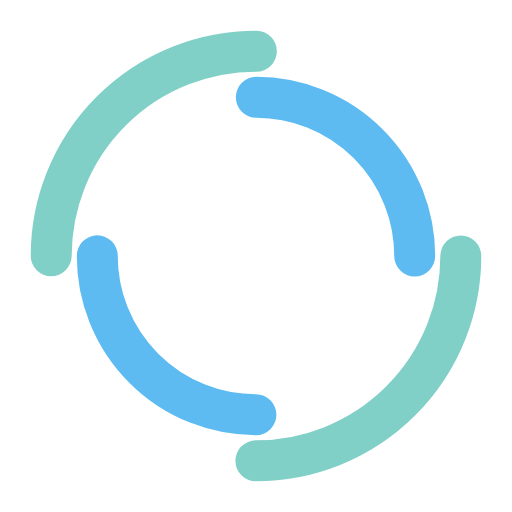
t = 0.00 s
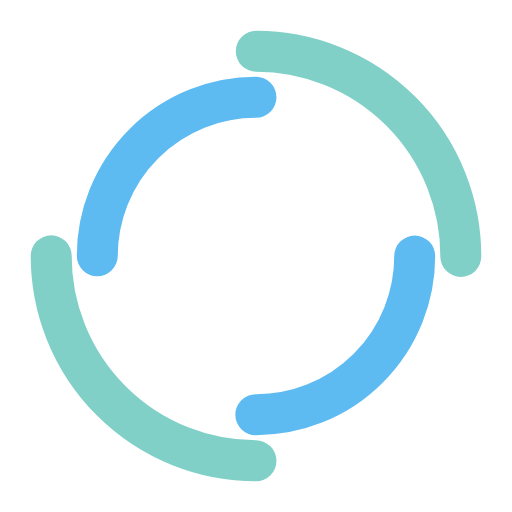
t = 0.46 s
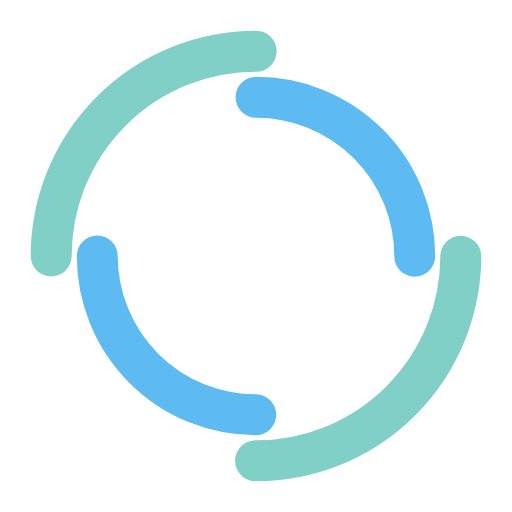
t = 0.93 s
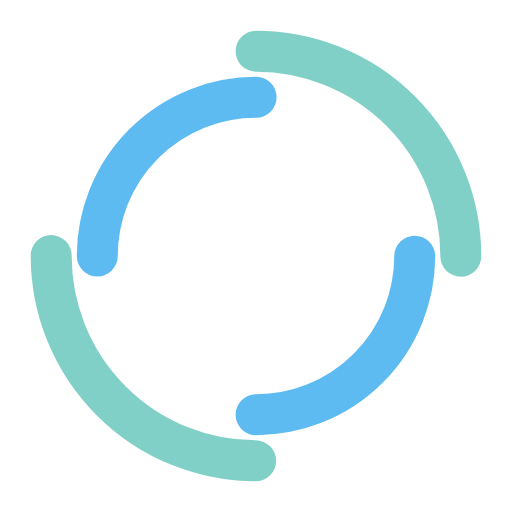
t = 1.39 s

The animated SVG that drew these frames (rendered in a browser with its animation timeline set to each time). Animation: 2 SMIL elements (animateTransform=2); one cycle of 1.85 s, repeats indefinitely.

<?xml version="1.0" encoding="utf-8"?>
<svg xmlns="http://www.w3.org/2000/svg" xmlns:xlink="http://www.w3.org/1999/xlink" style="margin: auto; background: none; display: block; shape-rendering: auto;" width="200px" height="200px" viewBox="0 0 100 100" preserveAspectRatio="xMidYMid">
<circle cx="50" cy="50" r="40" stroke-width="8" stroke="#80d0c7" stroke-dasharray="62.83185307179586 62.83185307179586" fill="none" stroke-linecap="round">
  <animateTransform attributeName="transform" type="rotate" dur="1.8518518518518516s" repeatCount="indefinite" keyTimes="0;1" values="0 50 50;360 50 50"></animateTransform>
</circle>
<circle cx="50" cy="50" r="31" stroke-width="8" stroke="#5dbbf1" stroke-dasharray="48.69468613064179 48.69468613064179" stroke-dashoffset="48.69468613064179" fill="none" stroke-linecap="round">
  <animateTransform attributeName="transform" type="rotate" dur="1.8518518518518516s" repeatCount="indefinite" keyTimes="0;1" values="0 50 50;-360 50 50"></animateTransform>
</circle>
<!-- [ldio] generated by https://loading.io/ --></svg>